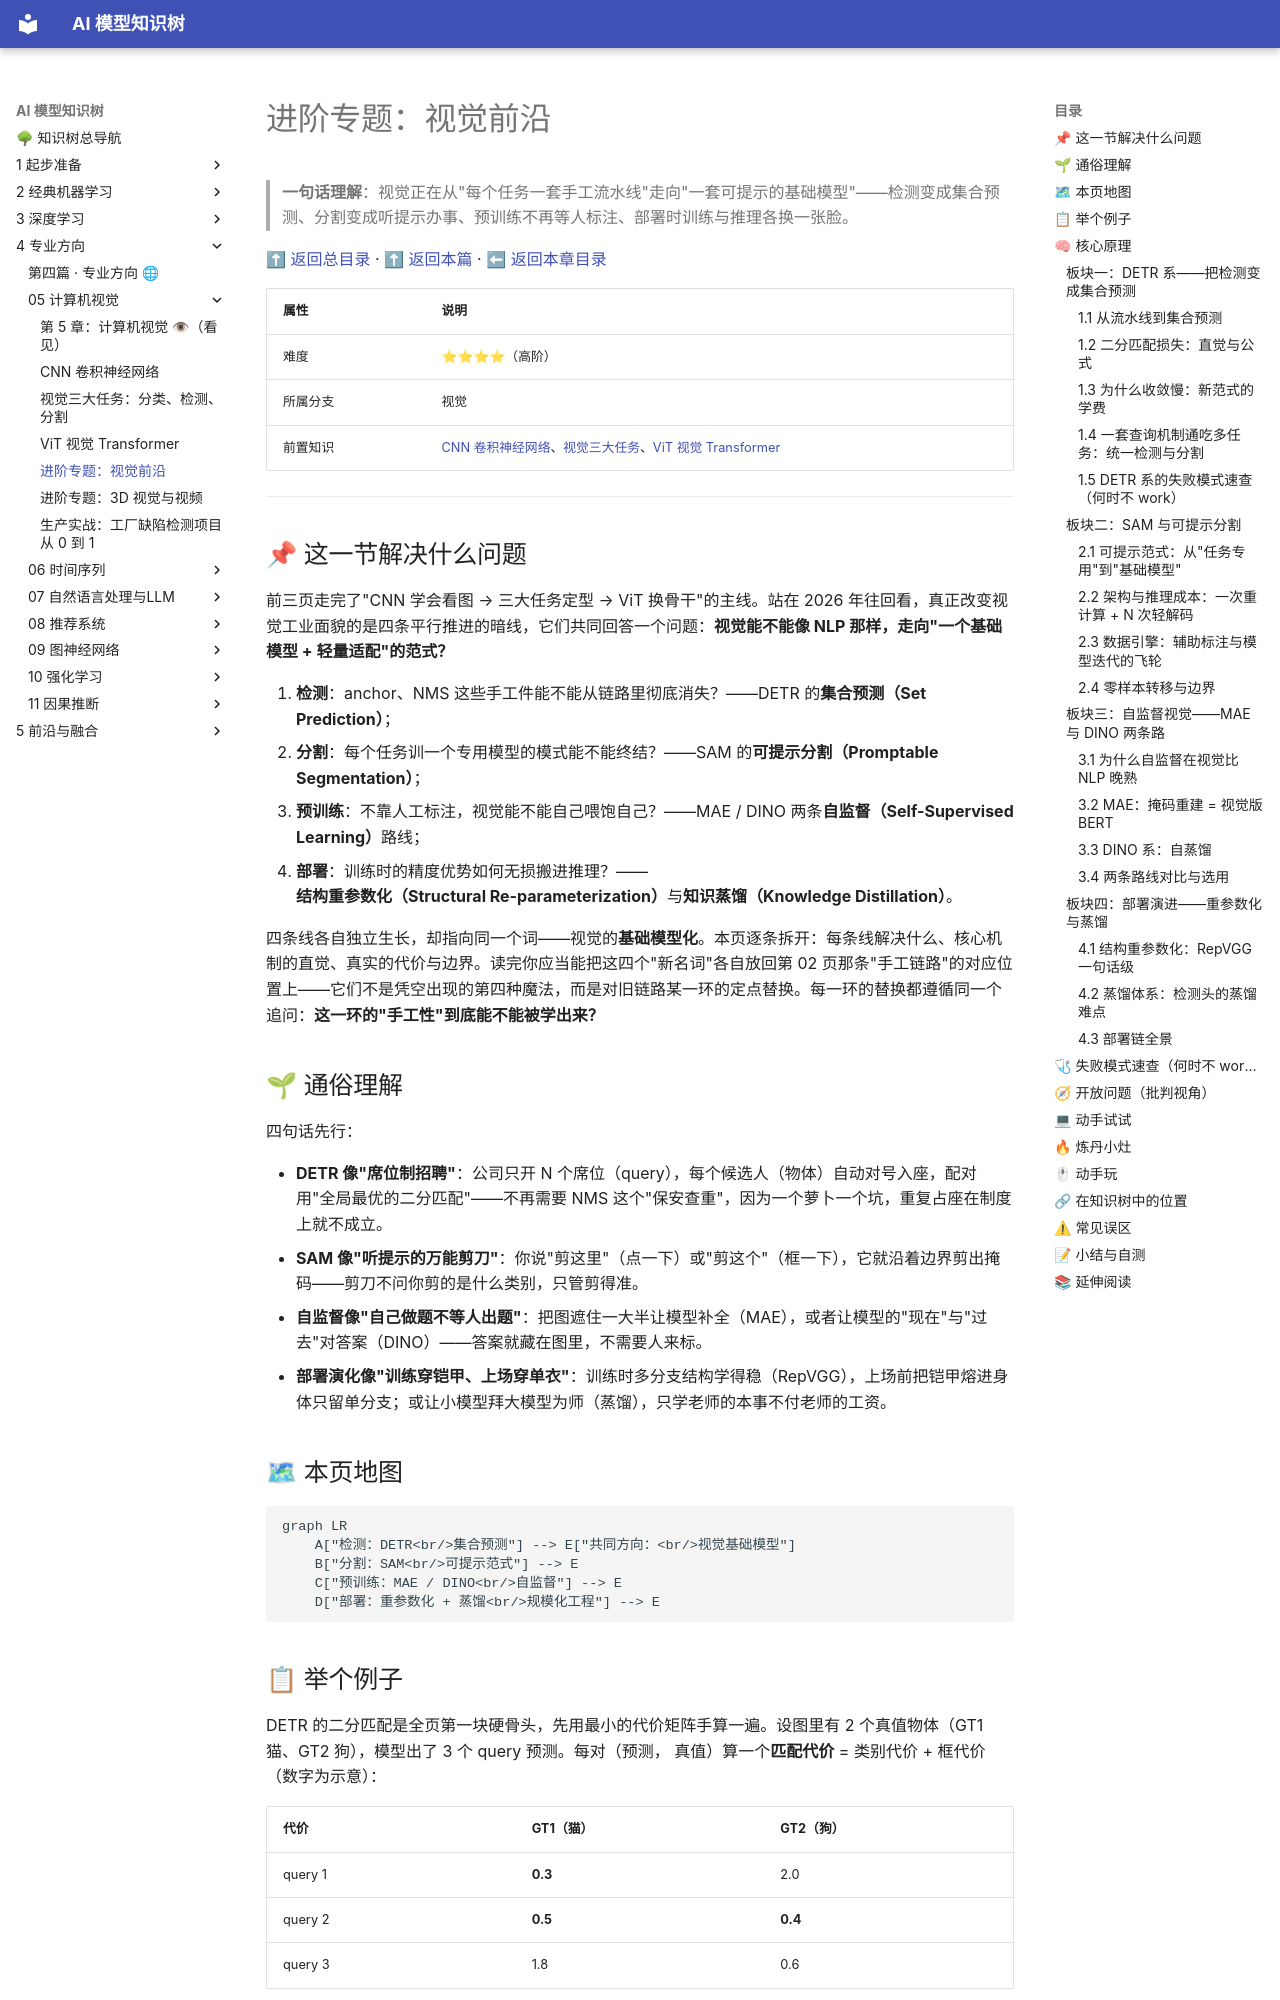

repository: lizhengzhong20-sketch/model_learning · page: 4-专业方向/05-计算机视觉/04-进阶专题-视觉前沿/index.html · generator: mkdocs

# 进阶专题：视觉前沿

> **一句话理解**：视觉正在从"每个任务一套手工流水线"走向"一套可提示的基础模型"——检测变成集合预测、分割变成听提示办事、预训练不再等人标注、部署时训练与推理各换一张脸。

[⬆ 返回总目录](../../../README.md) · [⬆ 返回本篇](../README.md) · [⬅ 返回本章目录](./README.md)

| 属性 | 说明 |
|------|------|
| 难度 | ⭐⭐⭐⭐（高阶） |
| 所属分支 | 视觉 |
| 前置知识 | [CNN 卷积神经网络](./01-CNN卷积神经网络.md)、[视觉三大任务](./02-视觉三大任务.md)、[ViT 视觉 Transformer](./03-ViT视觉Transformer.md) |

---

## 📌 这一节解决什么问题

前三页走完了"CNN 学会看图 → 三大任务定型 → ViT 换骨干"的主线。站在 2026 年往回看，真正改变视觉工业面貌的是四条平行推进的暗线，它们共同回答一个问题：**视觉能不能像 NLP 那样，走向"一个基础模型 + 轻量适配"的范式？**

1. **检测**：anchor、NMS 这些手工件能不能从链路里彻底消失？——DETR 的**集合预测（Set Prediction）**；
2. **分割**：每个任务训一个专用模型的模式能不能终结？——SAM 的**可提示分割（Promptable Segmentation）**；
3. **预训练**：不靠人工标注，视觉能不能自己喂饱自己？——MAE / DINO 两条**自监督（Self-Supervised Learning）**路线；
4. **部署**：训练时的精度优势如何无损搬进推理？——**结构重参数化（Structural Re-parameterization）**与**知识蒸馏（Knowledge Distillation）**。

四条线各自独立生长，却指向同一个词——视觉的**基础模型化**。本页逐条拆开：每条线解决什么、核心机制的直觉、真实的代价与边界。读完你应当能把这四个"新名词"各自放回第 02 页那条"手工链路"的对应位置上——它们不是凭空出现的第四种魔法，而是对旧链路某一环的定点替换。每一环的替换都遵循同一个追问：**这一环的"手工性"到底能不能被学出来？**

## 🌱 通俗理解

四句话先行：

- **DETR 像"席位制招聘"**：公司只开 N 个席位（query），每个候选人（物体）自动对号入座，配对用"全局最优的二分匹配"——不再需要 NMS 这个"保安查重"，因为一个萝卜一个坑，重复占座在制度上就不成立。
- **SAM 像"听提示的万能剪刀"**：你说"剪这里"（点一下）或"剪这个"（框一下），它就沿着边界剪出掩码——剪刀不问你剪的是什么类别，只管剪得准。
- **自监督像"自己做题不等人出题"**：把图遮住一大半让模型补全（MAE），或者让模型的"现在"与"过去"对答案（DINO）——答案就藏在图里，不需要人来标。
- **部署演化像"训练穿铠甲、上场穿单衣"**：训练时多分支结构学得稳（RepVGG），上场前把铠甲熔进身体只留单分支；或让小模型拜大模型为师（蒸馏），只学老师的本事不付老师的工资。

## 🗺 本页地图

```mermaid
graph LR
    A["检测：DETR<br/>集合预测"] --> E["共同方向：<br/>视觉基础模型"]
    B["分割：SAM<br/>可提示范式"] --> E
    C["预训练：MAE / DINO<br/>自监督"] --> E
    D["部署：重参数化 + 蒸馏<br/>规模化工程"] --> E
```

## 📋 举个例子

DETR 的二分匹配是全页第一块硬骨头，先用最小的代价矩阵手算一遍。设图里有 2 个真值物体（GT1 猫、GT2 狗），模型出了 3 个 query 预测。每对（预测， 真值）算一个**匹配代价** = 类别代价 + 框代价（数字为示意）：

| 代价 | GT1（猫） | GT2（狗） |
|---|---|---|
| query 1 | **0.3** | 2.0 |
| query 2 | **0.5** | **0.4** |
| query 3 | 1.8 | 0.6 |

问：怎么配对总代价最小（每个 GT 恰好配一个 query、每个 query 最多配一个 GT）？

- **贪心**（每个 GT 各挑眼前最像的）：GT1 挑 query 1（0.3），GT2 挑 query 2（0.4），总代价 0.7；
- **换一种**：GT1 配 query 2（0.5）、GT2 配 query 3（0.6），总代价 1.1——更差；
- 所以本例最优就是 0.7，query 3 无人认领，配给"无物体（no-object）"，学习"此处无物"。

<details>
<summary>📊 展开：为什么贪心会翻车（换一组数字）</summary>

把代价矩阵换成：

| 代价 | GT1 | GT2 |
|---|---|---|
| query 1 | **0.1** | **0.3** |
| query 2 | 0.2 | 0.9 |

贪心：两个 GT 都看中了 query 1（它对谁都是最优）——冲突；常规裁决是"先到先得"，GT2 被挤去配 query 2，总代价 0.1 + 0.9 = **1.0**。

全局最优：GT1 配 query 2（0.2）、GT2 配 query 1（0.3），总代价 **0.5**——让 GT1 吃点亏（0.1→0.2），换全局省一半。这正是"先配对、再算分"的集合思维赢过"逐个挑"的地方，也是 DETR 必须用**匈牙利算法（Hungarian Algorithm）**求全局最优匹配、而不是逐对贪心的原因。代价矩阵变大后（100 个 query × 几十个 GT），枚举所有配对是天文数字，匈牙利算法用多项式时间解掉它—— DETR 训练时每一步都解一次。

</details>

## 🧠 核心原理

### 板块一：DETR 系——把检测变成集合预测
